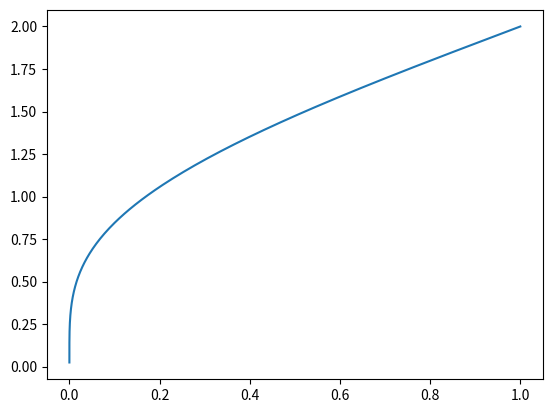

Write Python code to recreate this figure.
import numpy as np
import matplotlib.pyplot as plt

def ADAM(func,v0,mu=1e-3,b1=0.9,b2=0.999,dx=1e-9,de=1e-9,maxiter=400,grad_crit = 1e-9):
    """
    ADAM schoastic gradient descent algo
    :param func: scalar function to be minimized, shape (N,1)
    :param v0: starting point
    :param mu: learning rate
    :param b1: beta 1 parameter, i.e. forget parameter
    :param b2: beta 2 parameter, i.e. gradient^^ forget parameter
    :param dx: dx used in gradient definition
    :param de: numerical divisor corrector
    :param maxiter: maximum  umber of iterations
    :param grad_crit: gradient norm criteria under which we assume convergence
    :return: list of locations the algorithm visited
    """

    N = v0.shape[0]

    def gradient(vec):
        grad = np.zeros((N,1))
        for i in range(N):
            diffvec = np.zeros((N,1))
            diffvec[i] = dx
            grad[i] = (func(vec+diffvec)-func(vec-diffvec))/(2*dx)
        return grad

    locs = [v0]
    vec = v0
    mprev = 0
    vprev = 0

    for i in range(1,maxiter):
        print(i/maxiter)
        grad = gradient(locs[-1])
        if np.amin(np.abs(grad)) <= grad_crit:
            """No hessian for now,implement it here"""
            break
        m = b1*mprev + (1 - b1) * grad
        v = b2*vprev + (1 - b2) * grad ** 2
        m_norm = m/(1-b1**i)
        v_norm = v/(1-b2**i)
        vec = vec - mu*m_norm/(np.sqrt(v_norm+de))
        locs.append(vec)
        mprev = m
        vprev = v


    return locs

def parabola(vec):

    return np.sum(vec**2)
v0 = np.array([[1],[2]])
locs = ADAM(parabola,v0,mu=1e-2,maxiter=800)
N = len(locs)
locs = np.asarray(locs)
locs = locs.reshape(N,2)

plt.plot(locs[:,0],locs[:,1])
plt.show()















